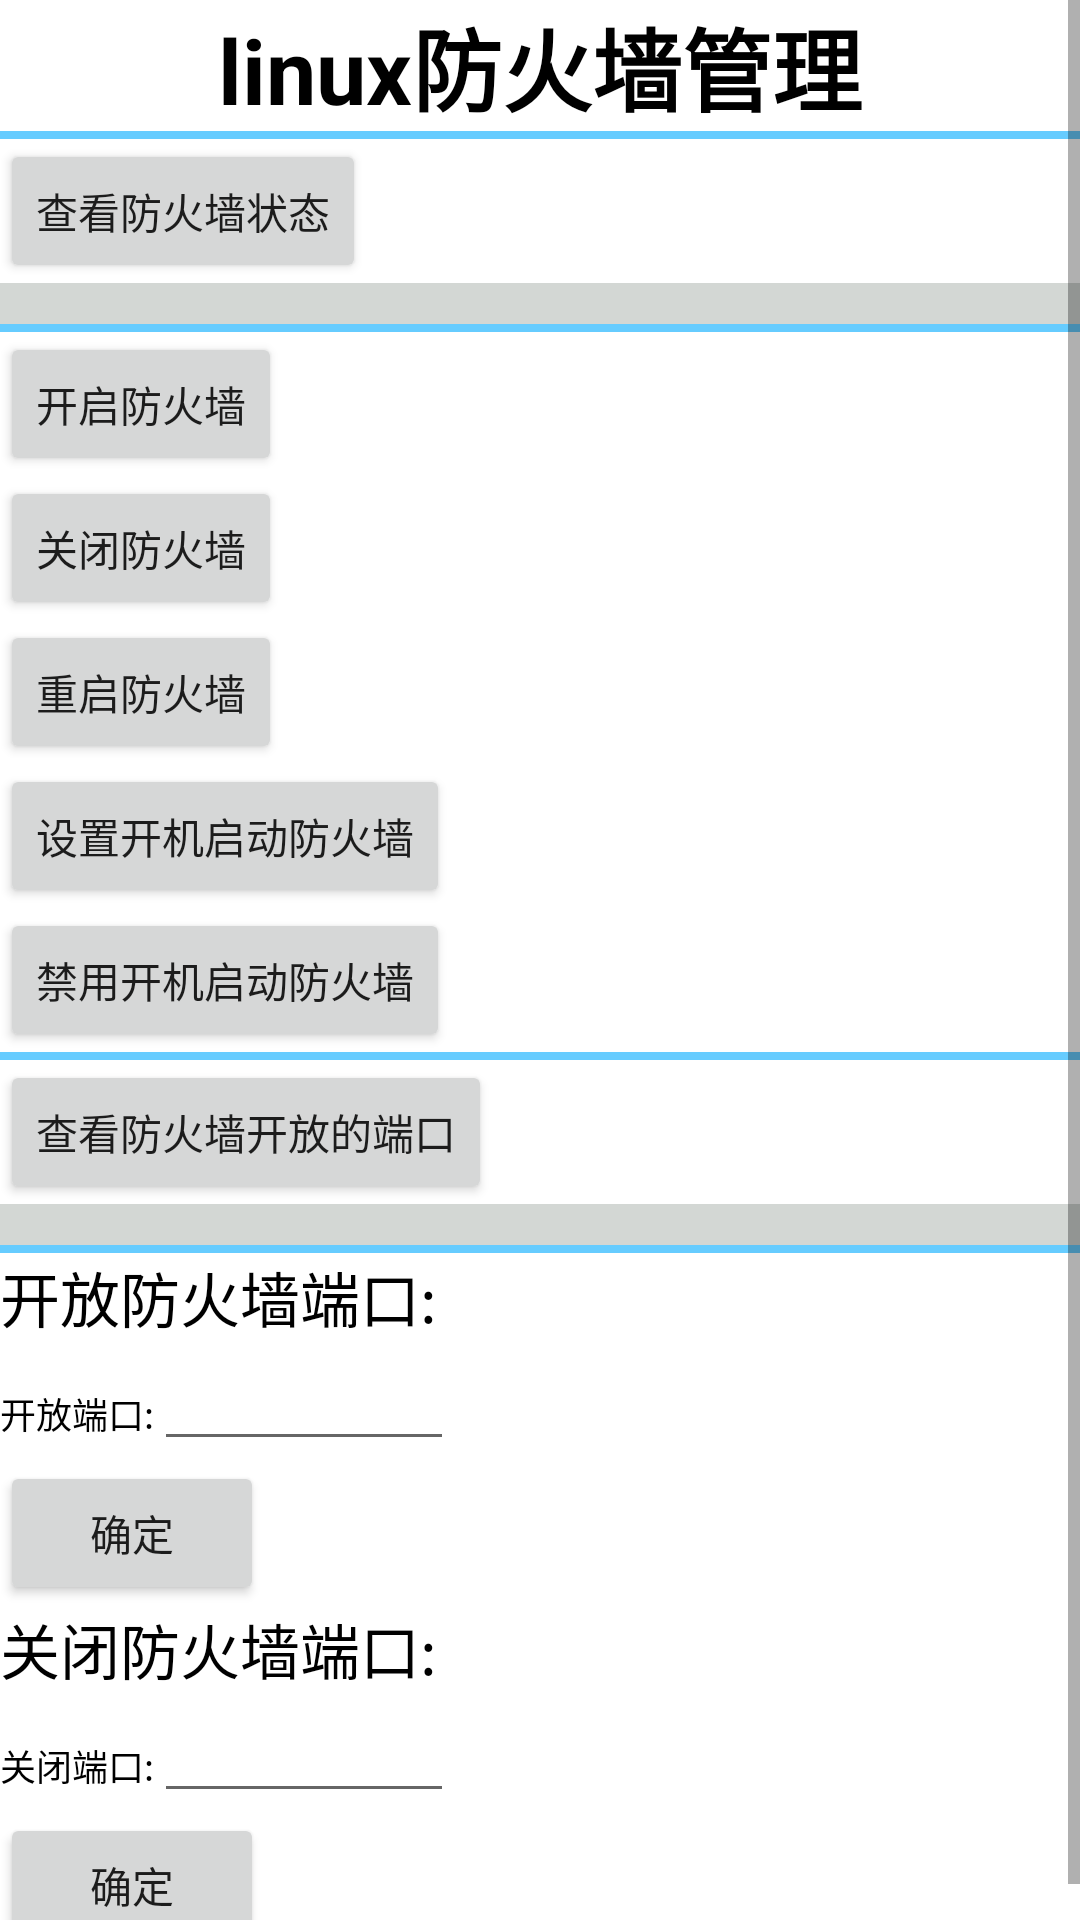

Write the Android layout XML for this screen, with the resource values it uses.
<!-- AndroidManifest.xml: application theme Theme.Ssh_test -->
<!-- res/layout/activity_firewall.xml -->
<?xml version="1.0" encoding="utf-8"?>
<ScrollView xmlns:android="http://schemas.android.com/apk/res/android"
    xmlns:tools="http://schemas.android.com/tools"
    android:layout_width="match_parent"
    android:layout_height="match_parent">
    <LinearLayout
        android:layout_width="match_parent"
        android:layout_height="match_parent"
        android:orientation="vertical"
        >

        <TextView
            android:layout_width="wrap_content"
            android:layout_height="wrap_content"
            android:layout_gravity="center_horizontal"
            android:text="linux防火墙管理"
            android:textStyle="bold"
            android:textColor="#000000"
            android:textSize="30sp" />

        <View  android:layout_height="8px"
            android:layout_width="match_parent"
            android:background="#66CCFF"
            />
        <Button
            android:id="@+id/show_firewall_status_btn"
            android:layout_width="wrap_content"
            android:layout_height="wrap_content"
            android:text="查看防火墙状态"
            />

        <TextView
            android:id="@+id/show_firewall_status_tv"
            android:layout_width="match_parent"
            android:layout_height="wrap_content"
            android:background="#d3d7d4"
            android:scrollbars="vertical"
            android:text=""
            android:textColor="#000000"
            android:textSize="10sp"
            android:fadeScrollbars="false"
            />
        <View  android:layout_height="8px"
            android:layout_width="match_parent"
            android:background="#66CCFF"
            />
        <Button
            android:id="@+id/open_firewall_btn"
            android:layout_width="wrap_content"
            android:layout_height="wrap_content"
            android:text="开启防火墙"
            />
        <Button
            android:id="@+id/close_firewall_btn"
            android:layout_width="wrap_content"
            android:layout_height="wrap_content"
            android:text="关闭防火墙"
            />
        <Button
            android:id="@+id/restart_firewall_btn"
            android:layout_width="wrap_content"
            android:layout_height="wrap_content"
            android:text="重启防火墙"
            />
        <Button
            android:id="@+id/enable_firewall_btn"
            android:layout_width="wrap_content"
            android:layout_height="wrap_content"
            android:text="设置开机启动防火墙"
            />
        <Button
            android:id="@+id/disable_firewall_btn"
            android:layout_width="wrap_content"
            android:layout_height="wrap_content"
            android:text="禁用开机启动防火墙"
            />
        <View  android:layout_height="8px"
            android:layout_width="match_parent"
            android:background="#66CCFF"
            />
        <Button
            android:id="@+id/show_firewall_port_btn"
            android:layout_width="wrap_content"
            android:layout_height="wrap_content"
            android:text="查看防火墙开放的端口"
            />
        <TextView
            android:id="@+id/show_firewall_port_tv"
            android:layout_width="match_parent"
            android:layout_height="wrap_content"
            android:background="#d3d7d4"
            android:scrollbars="vertical"
            android:text=""
            android:textColor="#000000"
            android:textSize="10sp"
            android:fadeScrollbars="false"
            />
        <View  android:layout_height="8px"
            android:layout_width="match_parent"
            android:background="#66CCFF"
            />
        <TextView
            android:layout_width="wrap_content"
            android:layout_height="wrap_content"
            android:gravity="center_horizontal"
            android:text="开放防火墙端口:"
            android:textColor="#000000"
            android:textSize="20sp" />
        <LinearLayout
            android:layout_width="wrap_content"
            android:layout_height="40sp">

            <TextView
                android:layout_width="wrap_content"
                android:layout_height="wrap_content"
                android:gravity="center_horizontal"
                android:text="开放端口:"
                android:textColor="#000000"
                android:textSize="12sp" />
            <EditText
                android:id="@+id/firewall_open_port"
                android:layout_width="100dp"
                android:layout_height="wrap_content"/>
        </LinearLayout>
        <Button
            android:id="@+id/firewall_open_port_btn"
            android:layout_width="wrap_content"
            android:layout_height="wrap_content"
            android:text="确定"
            />
        <TextView
            android:layout_width="wrap_content"
            android:layout_height="wrap_content"
            android:gravity="center_horizontal"
            android:text="关闭防火墙端口:"
            android:textColor="#000000"
            android:textSize="20sp" />
        <LinearLayout
            android:layout_width="wrap_content"
            android:layout_height="40sp">

            <TextView
                android:layout_width="wrap_content"
                android:layout_height="wrap_content"
                android:gravity="center_horizontal"
                android:text="关闭端口:"
                android:textColor="#000000"
                android:textSize="12sp" />
            <EditText
                android:id="@+id/firewall_close_port"
                android:layout_width="100dp"
                android:layout_height="wrap_content"/>
        </LinearLayout>
        <Button
            android:id="@+id/firewall_close_port_btn"
            android:layout_width="wrap_content"
            android:layout_height="wrap_content"
            android:text="确定"
            />



    </LinearLayout>
</ScrollView>
<!-- resources referenced by this layout -->
<resources>
  <style name="Theme.Ssh_test" parent="Theme.MaterialComponents.DayNight.DarkActionBar">
          
          <item name="colorPrimary">@color/purple_500</item>
          <item name="colorPrimaryVariant">@color/purple_700</item>
          <item name="colorOnPrimary">@color/white</item>
          
          <item name="colorSecondary">@color/teal_200</item>
          <item name="colorSecondaryVariant">@color/teal_700</item>
          <item name="colorOnSecondary">@color/black</item>
          
          <item name="android:statusBarColor" tools:targetApi="l">?attr/colorPrimaryVariant</item>
          
      </style>
  <!-- not gathered from this repository: default colours our renderer supplied (Android Studio template values) -->
  <color name="purple_500">#FF6200EE</color>
  <color name="purple_700">#FF3700B3</color>
  <color name="teal_200">#FF03DAC5</color>
  <color name="teal_700">#FF018786</color>
  <color name="black">#FF000000</color>
  <color name="white">#FFFFFFFF</color>
</resources>
